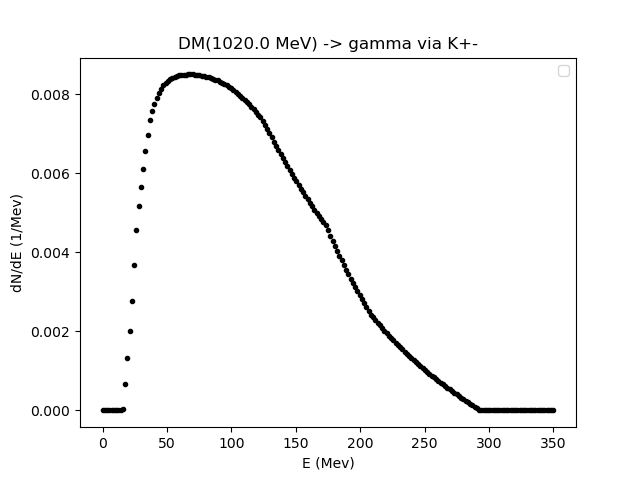

The data file committed next to this chart (first rows):
0.01, 1.75995, 3.5099, 5.25985, 7.0098, 8.75975, 10.5097, 12.259650000000002, 14.0096, 15.75955, 17.5095, 19.25945, 21.0094, 22.75935, 24.509300000000003, 26.25925, 28.0092, 29.759150000000005, 31.5091, 33.25905, 35.009, 36.75895, 38.5089, 40.25885
0.0, 0.0, 0.0, 0.0, 0.0, 0.0, 0.0, 0.0, -6.293459894046706e-09, 4.6522222501604746e-05, 0.0006674, 0.001329, 0.001997, 0.002767, 0.003666, 0.004556, 0.005172, 0.005646, 0.006115, 0.006555, 0.006963, 0.00734, 0.007581, 0.007765
